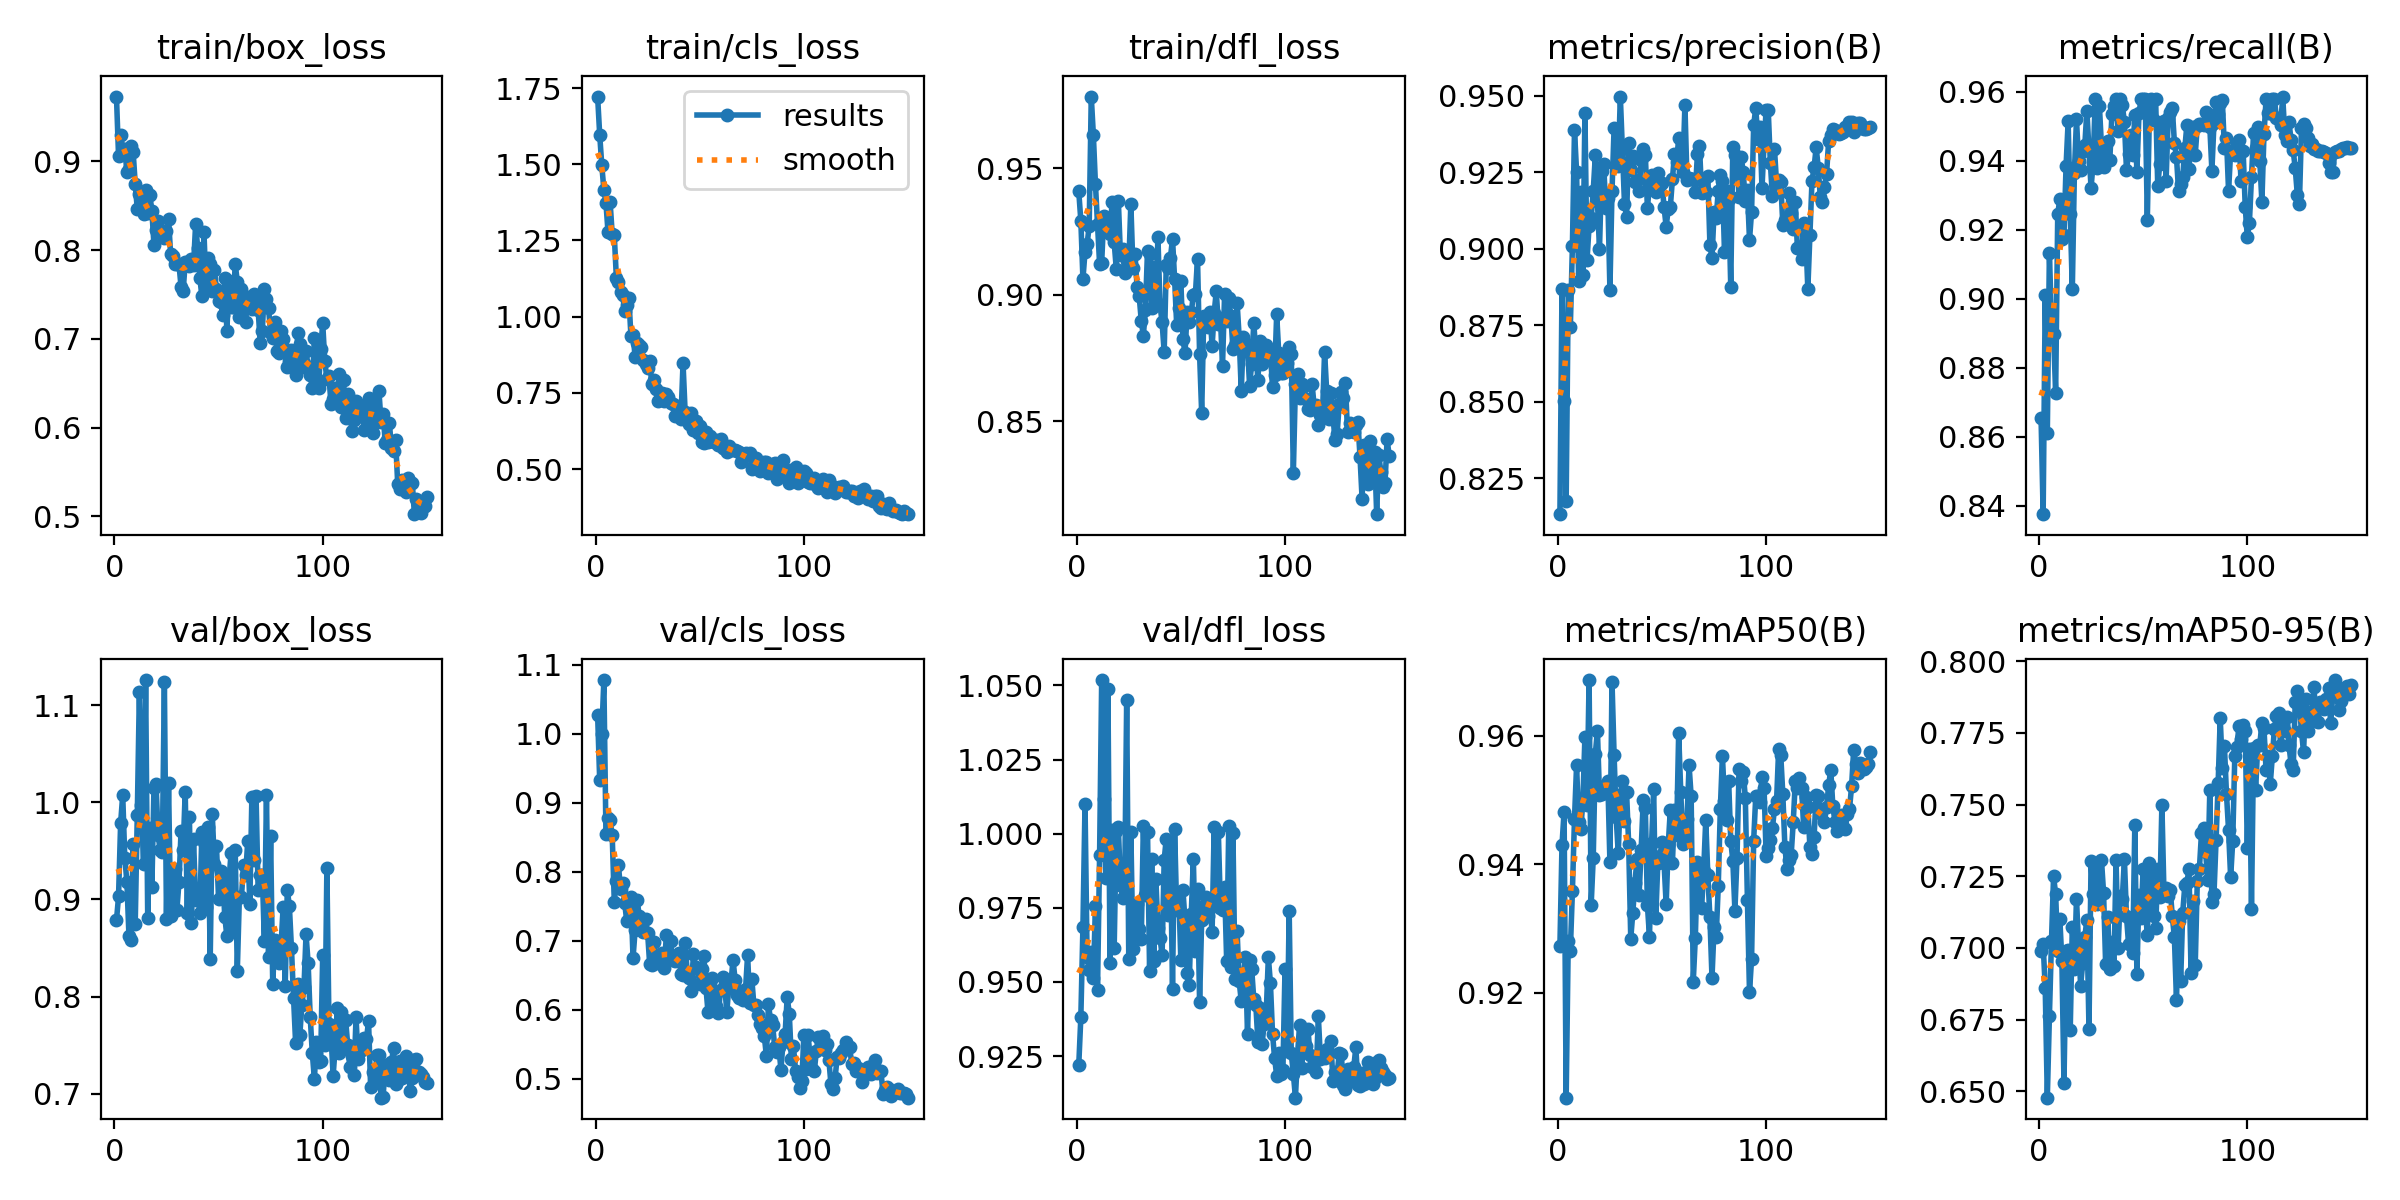

Data behind this chart, as committed beside it:
epoch, time, train/box_loss, train/cls_loss, train/dfl_loss, metrics/precision(B), metrics/recall(B), metrics/mAP50(B), metrics/mAP50-95(B), val/box_loss, val/cls_loss, val/dfl_loss, lr/pg0, lr/pg1, lr/pg2
1, 27.9, 0.9731, 1.722, 0.9407, 0.8133, 0.8654, 0.9273, 0.6988, 0.8784, 1.028, 0.922, 0.0001929, 0.0001929, 0.0001929
2, 40.1, 0.906, 1.597, 0.9291, 0.887, 0.8375, 0.943, 0.7013, 0.9031, 0.9327, 0.9382, 0.0003903, 0.0003903, 0.0003903
3, 52.14, 0.9301, 1.497, 0.9061, 0.8501, 0.9011, 0.9482, 0.6859, 0.9786, 1, 0.9686, 0.000585, 0.000585, 0.000585
4, 64.07, 0.9136, 1.417, 0.9169, 0.8176, 0.8612, 0.9037, 0.6477, 1.008, 1.078, 1.01, 0.0007772, 0.0007772, 0.0007772
5, 76.67, 0.9141, 1.373, 0.9199, 0.8867, 0.9133, 0.9281, 0.6761, 0.943, 0.8547, 0.9584, 0.0009666, 0.0009666, 0.0009666
6, 90.03, 0.8885, 1.277, 0.9271, 0.8744, 0.893, 0.9266, 0.7025, 0.9182, 0.8782, 0.9541, 0.000967, 0.000967, 0.000967
7, 103.1, 0.8912, 1.375, 0.9782, 0.901, 0.8899, 0.9359, 0.7249, 0.8624, 0.8752, 0.9599, 0.0009604, 0.0009604, 0.0009604
8, 116.3, 0.9174, 1.272, 0.9632, 0.9387, 0.8726, 0.9471, 0.7187, 0.8578, 0.853, 0.9512, 0.0009538, 0.0009538, 0.0009538
9, 129.8, 0.9109, 1.267, 0.9437, 0.9251, 0.9247, 0.9554, 0.6989, 0.9576, 0.757, 0.9757, 0.0009472, 0.0009472, 0.0009472
10, 143.4, 0.875, 1.128, 0.9278, 0.8893, 0.9288, 0.9466, 0.7102, 0.8749, 0.7864, 0.9474, 0.0009406, 0.0009406, 0.0009406
11, 156, 0.846, 1.115, 0.9121, 0.9185, 0.9173, 0.9455, 0.6954, 0.9873, 0.8093, 0.9929, 0.000934, 0.000934, 0.000934
12, 168.9, 0.8635, 1.082, 0.9127, 0.8915, 0.9185, 0.9496, 0.6527, 1.114, 0.7755, 1.052, 0.0009274, 0.0009274, 0.0009274
13, 181.7, 0.8563, 1.072, 0.931, 0.9443, 0.9385, 0.9598, 0.6987, 0.9973, 0.7843, 1.012, 0.0009208, 0.0009208, 0.0009208
14, 194.5, 0.8412, 1.017, 0.9271, 0.8962, 0.9515, 0.9492, 0.6991, 0.9364, 0.7544, 0.985, 0.0009142, 0.0009142, 0.0009142
15, 208.3, 0.8676, 1.038, 0.9253, 0.9074, 0.9245, 0.9687, 0.6714, 1.126, 0.7281, 1.049, 0.0009076, 0.0009076, 0.0009076
16, 221.7, 0.8423, 1.061, 0.924, 0.9099, 0.9027, 0.9337, 0.7073, 0.8807, 0.7586, 0.9566, 0.000901, 0.000901, 0.000901
17, 234.8, 0.8625, 0.9359, 0.9366, 0.919, 0.9366, 0.941, 0.6925, 0.9738, 0.7642, 1.001, 0.0008944, 0.0008944, 0.0008944
18, 248.2, 0.8445, 0.9415, 0.9206, 0.9305, 0.9521, 0.9572, 0.7172, 0.9131, 0.6752, 0.9614, 0.0008878, 0.0008878, 0.0008878
19, 260.9, 0.8061, 0.8687, 0.9103, 0.9156, 0.9399, 0.9608, 0.7008, 1.015, 0.7154, 1.001, 0.0008812, 0.0008812, 0.0008812
20, 273.1, 0.8226, 0.9125, 0.937, 0.8998, 0.9374, 0.9507, 0.6868, 1.019, 0.7585, 1.002, 0.0008746, 0.0008746, 0.0008746
21, 284.9, 0.8331, 0.9063, 0.9156, 0.9254, 0.943, 0.951, 0.6948, 0.966, 0.7359, 0.9828, 0.000868, 0.000868, 0.000868
22, 296.7, 0.8188, 0.9018, 0.9182, 0.9277, 0.9446, 0.9522, 0.7039, 0.9506, 0.7214, 0.9783, 0.0008614, 0.0008614, 0.0008614
23, 308.7, 0.8185, 0.858, 0.9087, 0.9134, 0.9546, 0.9521, 0.7098, 0.9492, 0.7129, 0.9791, 0.0008548, 0.0008548, 0.0008548
24, 320.7, 0.8135, 0.8451, 0.9149, 0.9166, 0.9429, 0.953, 0.6717, 1.124, 0.7316, 1.045, 0.0008482, 0.0008482, 0.0008482
25, 332.6, 0.8213, 0.8329, 0.9113, 0.8867, 0.9322, 0.9404, 0.7304, 0.8798, 0.7115, 0.9577, 0.0008416, 0.0008416, 0.0008416
26, 344.6, 0.8353, 0.8554, 0.9358, 0.9188, 0.9395, 0.9684, 0.7188, 1.02, 0.6658, 1.001, 0.000835, 0.000835, 0.000835
27, 356.7, 0.7952, 0.7793, 0.9106, 0.9393, 0.9578, 0.9571, 0.7268, 0.8834, 0.6644, 0.9611, 0.0008284, 0.0008284, 0.0008284
28, 368.6, 0.7938, 0.7916, 0.916, 0.9392, 0.938, 0.9474, 0.7152, 0.9086, 0.6988, 0.9761, 0.0008218, 0.0008218, 0.0008218
29, 380.6, 0.785, 0.7611, 0.903, 0.9271, 0.9559, 0.9417, 0.7183, 0.9311, 0.6766, 0.9762, 0.0008152, 0.0008152, 0.0008152
30, 392.5, 0.7848, 0.7236, 0.8995, 0.9497, 0.9443, 0.9508, 0.7307, 0.8896, 0.6684, 0.9679, 0.0008086, 0.0008086, 0.0008086
31, 404.4, 0.784, 0.7492, 0.8897, 0.9326, 0.9382, 0.953, 0.7192, 0.9176, 0.6732, 0.9647, 0.000802, 0.000802, 0.000802
32, 416.1, 0.7589, 0.7491, 0.8838, 0.9147, 0.945, 0.9467, 0.6942, 0.9702, 0.6819, 1.003, 0.0007954, 0.0007954, 0.0007954
33, 427.8, 0.7535, 0.7222, 0.8941, 0.9105, 0.9457, 0.9512, 0.7108, 0.9511, 0.6603, 0.9793, 0.0007888, 0.0007888, 0.0007888
34, 439.5, 0.7864, 0.7448, 0.9174, 0.9346, 0.9403, 0.9432, 0.6925, 1.011, 0.7089, 1.001, 0.0007822, 0.0007822, 0.0007822
35, 451.2, 0.7862, 0.7353, 0.916, 0.9256, 0.9535, 0.9284, 0.7021, 0.8858, 0.6762, 0.9537, 0.0007756, 0.0007756, 0.0007756
36, 463.2, 0.7826, 0.7178, 0.8946, 0.9304, 0.9558, 0.9325, 0.6937, 0.9846, 0.6997, 0.9915, 0.000769, 0.000769, 0.000769
37, 475.1, 0.7895, 0.7139, 0.9111, 0.9218, 0.9578, 0.9371, 0.7305, 0.8759, 0.6729, 0.9569, 0.0007624, 0.0007624, 0.0007624
38, 487.1, 0.7831, 0.6739, 0.897, 0.9223, 0.9488, 0.9408, 0.7, 0.9623, 0.6708, 0.9846, 0.0007558, 0.0007558, 0.0007558
39, 499.1, 0.8292, 0.7086, 0.9226, 0.9188, 0.9578, 0.9352, 0.7182, 0.899, 0.6744, 0.9683, 0.0007492, 0.0007492, 0.0007492
40, 511.9, 0.8021, 0.673, 0.8959, 0.9291, 0.9561, 0.9423, 0.7172, 0.9092, 0.6828, 0.9649, 0.0007426, 0.0007426, 0.0007426
41, 525.2, 0.769, 0.665, 0.889, 0.9327, 0.9513, 0.9499, 0.731, 0.8857, 0.6518, 0.9591, 0.000736, 0.000736, 0.000736
42, 538.3, 0.7481, 0.848, 0.8773, 0.9307, 0.9373, 0.9488, 0.7111, 0.9692, 0.6499, 0.9912, 0.0007294, 0.0007294, 0.0007294
43, 551.3, 0.82, 0.6888, 0.9115, 0.9132, 0.942, 0.9336, 0.7013, 0.9597, 0.6962, 0.9983, 0.0007228, 0.0007228, 0.0007228
44, 564.1, 0.7574, 0.6663, 0.9104, 0.9212, 0.9476, 0.9287, 0.7092, 0.8928, 0.6552, 0.9727, 0.0007162, 0.0007162, 0.0007162
45, 576.6, 0.7911, 0.6491, 0.9145, 0.9242, 0.9418, 0.9433, 0.6982, 0.9747, 0.6461, 0.9946, 0.0007096, 0.0007096, 0.0007096
46, 588.7, 0.7844, 0.6843, 0.9222, 0.9202, 0.9533, 0.9517, 0.7428, 0.8389, 0.6273, 0.9478, 0.000703, 0.000703, 0.000703
47, 600.7, 0.7535, 0.6266, 0.9062, 0.9186, 0.9369, 0.9316, 0.691, 0.9876, 0.6812, 1.002, 0.0006964, 0.0006964, 0.0006964
48, 613.5, 0.7779, 0.6588, 0.8881, 0.9246, 0.9538, 0.9402, 0.7186, 0.9361, 0.6627, 0.9742, 0.0006898, 0.0006898, 0.0006898
49, 626.5, 0.7562, 0.6194, 0.8947, 0.9207, 0.9578, 0.9413, 0.7106, 0.9556, 0.6593, 0.9798, 0.0006832, 0.0006832, 0.0006832
50, 639.6, 0.743, 0.6401, 0.9054, 0.9214, 0.9578, 0.9434, 0.7276, 0.9008, 0.637, 0.9573, 0.0006766, 0.0006766, 0.0006766
51, 652.7, 0.742, 0.59, 0.8825, 0.9135, 0.9578, 0.9401, 0.7138, 0.9292, 0.6595, 0.9811, 0.00067, 0.00067, 0.00067
52, 666, 0.7265, 0.5864, 0.8768, 0.9072, 0.923, 0.9338, 0.7045, 0.9223, 0.6777, 0.9707, 0.0006634, 0.0006634, 0.0006634
53, 678, 0.7686, 0.6205, 0.8931, 0.913, 0.9541, 0.9431, 0.7295, 0.8824, 0.6321, 0.9532, 0.0006568, 0.0006568, 0.0006568
54, 690.3, 0.709, 0.5885, 0.889, 0.9136, 0.9578, 0.9485, 0.726, 0.8619, 0.5964, 0.949, 0.0006502, 0.0006502, 0.0006502
55, 703.1, 0.7652, 0.6091, 0.8931, 0.9226, 0.9519, 0.9402, 0.7112, 0.9193, 0.639, 0.9729, 0.0006436, 0.0006436, 0.0006436
56, 716.3, 0.7357, 0.5916, 0.8997, 0.931, 0.9578, 0.9485, 0.7068, 0.9477, 0.6459, 0.9916, 0.000637, 0.000637, 0.000637
57, 729.9, 0.7363, 0.5897, 0.9003, 0.9283, 0.9327, 0.9446, 0.7274, 0.8696, 0.6162, 0.9604, 0.0006304, 0.0006304, 0.0006304
58, 742.7, 0.7846, 0.5967, 0.9143, 0.9361, 0.9392, 0.9604, 0.7179, 0.9509, 0.605, 0.9813, 0.0006238, 0.0006238, 0.0006238
59, 755.6, 0.7646, 0.5786, 0.8764, 0.9272, 0.9513, 0.9513, 0.7499, 0.8263, 0.596, 0.9431, 0.0006172, 0.0006172, 0.0006172
60, 768.5, 0.7249, 0.5996, 0.8532, 0.9249, 0.9517, 0.9432, 0.719, 0.9029, 0.6289, 0.971, 0.0006106, 0.0006106, 0.0006106
... 90 more rows
